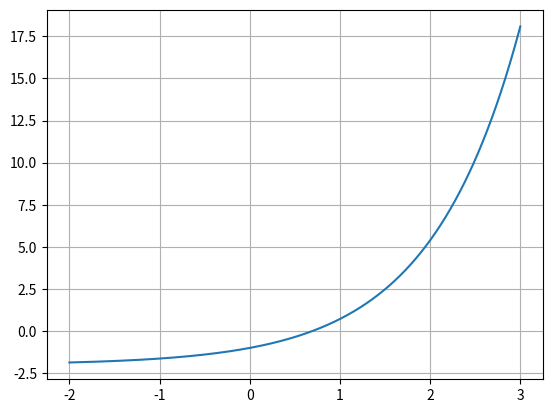

Here is the Python script that generated this plot:
import numpy as np
import matplotlib.pyplot as pt

def f(x):
    return np.exp(x) - 2

xgrid = np.linspace(-2, 3, 1000)
pt.grid()
pt.plot(xgrid, f(xgrid))



errors = []
x = 2
xbefore = 3



for err in errors:
    print(err)





